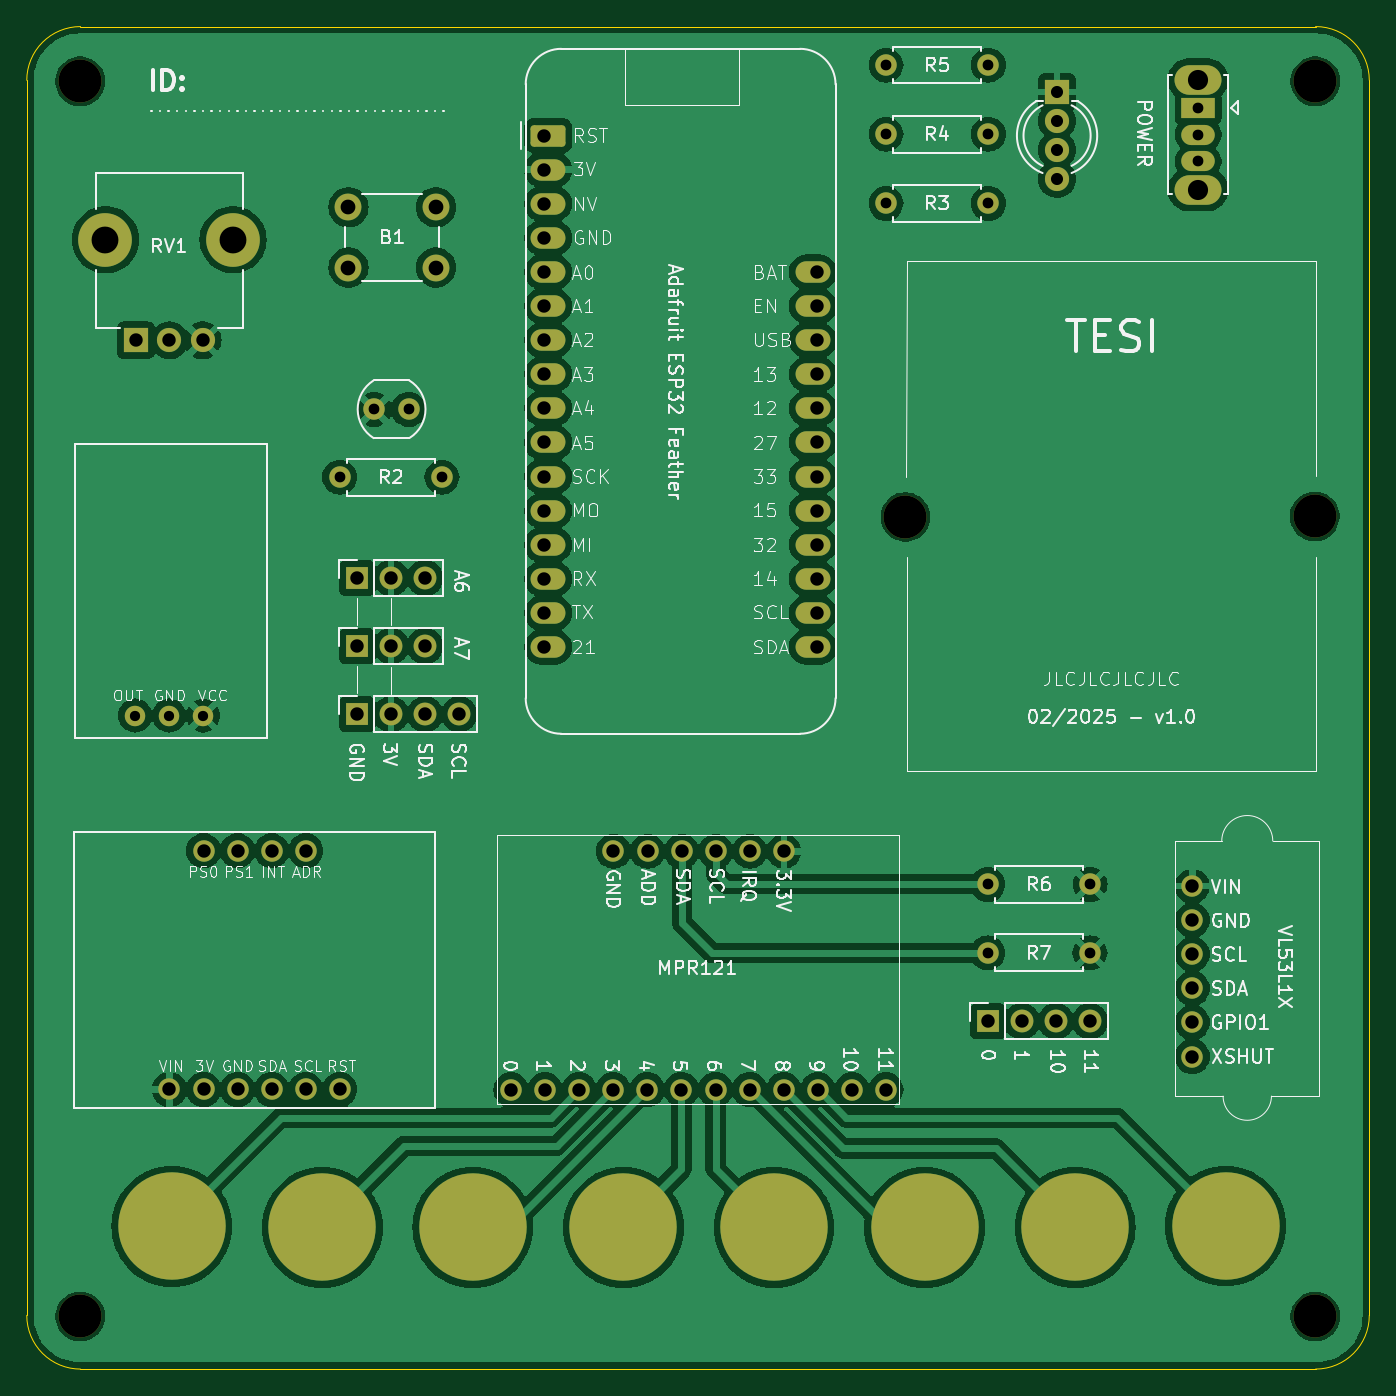
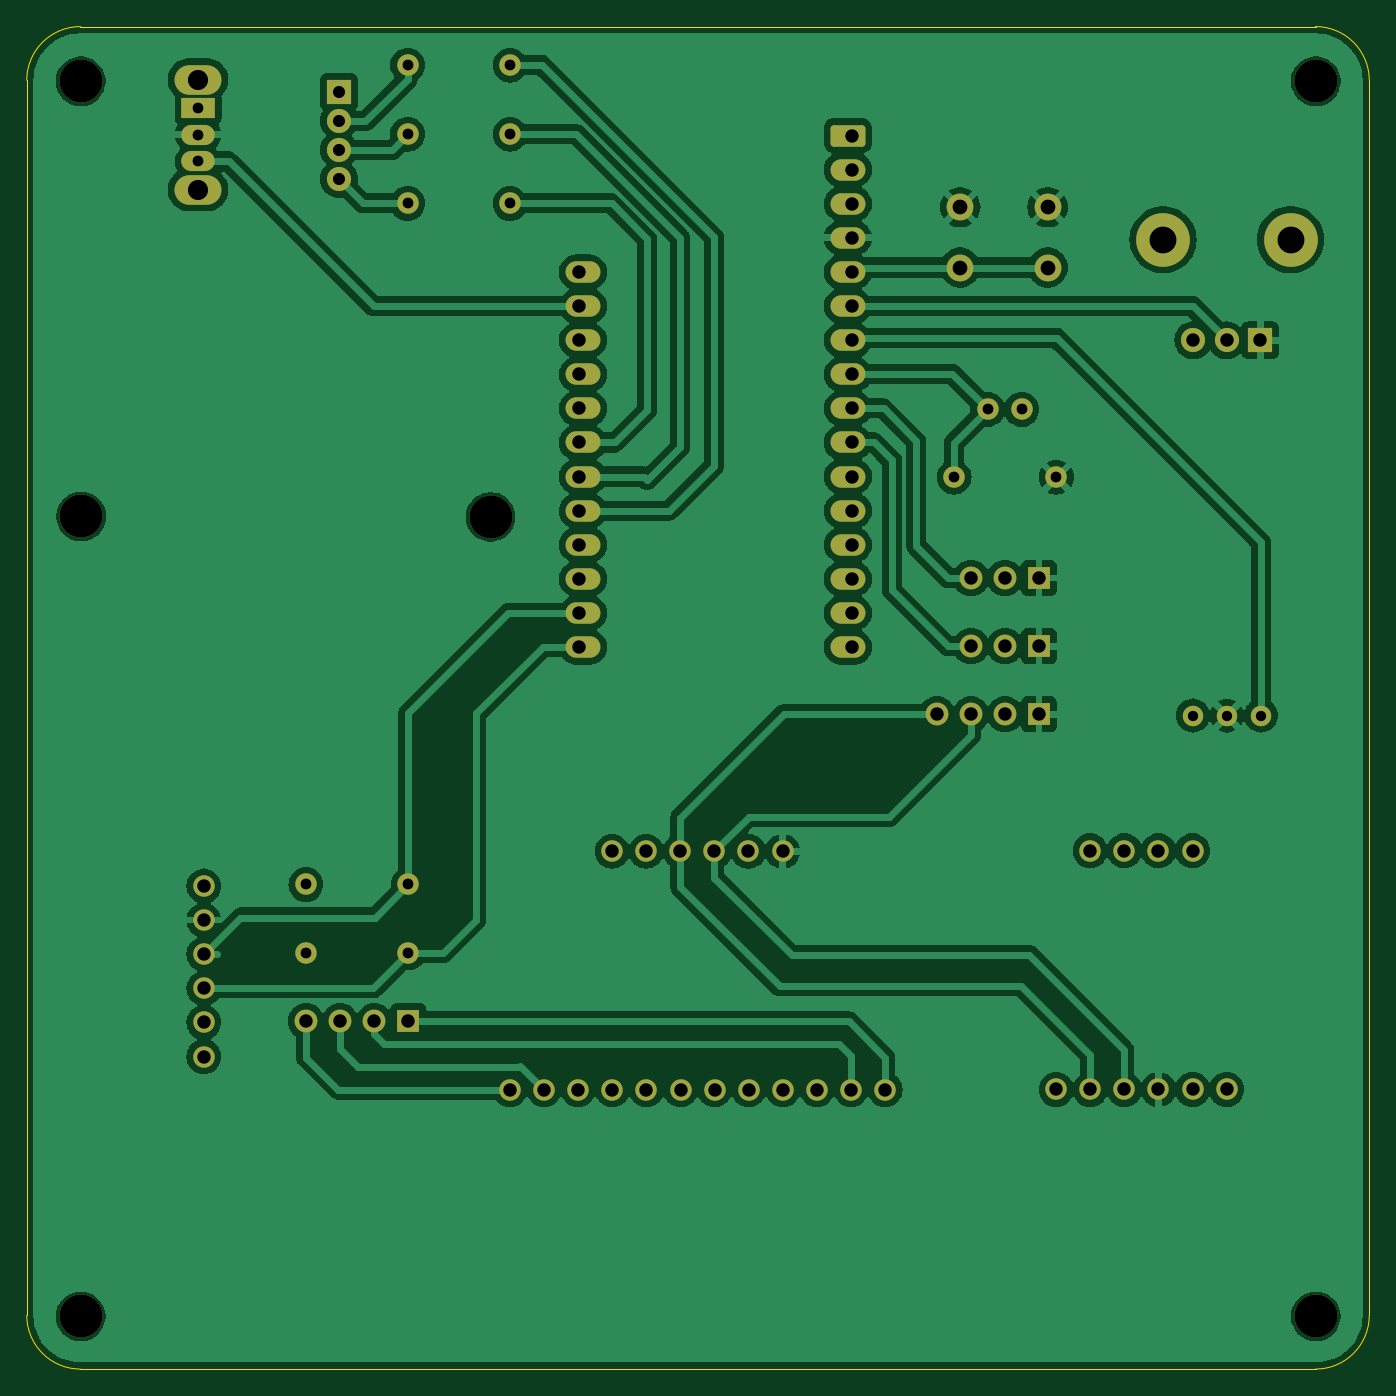
Circuit board: 11 layer files. Board 100.0 x 100.0 mm.
- bottom_copper: tesi-B_Cu.gbl (168080 bytes)
- bottom_mask: tesi-B_Mask.gbs (4567 bytes)
- paste: tesi-B_Paste.gbp (483 bytes)
- bottom_silk: tesi-B_Silkscreen.gbo (4577 bytes)
- outline: tesi-Edge_Cuts.gm1 (1028 bytes)
- top_copper: tesi-F_Cu.gtl (197665 bytes)
- top_mask: tesi-F_Mask.gts (4830 bytes)
- paste: tesi-F_Paste.gtp (483 bytes)
- top_silk: tesi-F_Silkscreen.gto (131596 bytes)
- drill: tesi-NPTH.drl (430 bytes)
- drill: tesi-PTH.drl (2437 bytes)

=== bottom_copper: tesi-B_Cu.gbl (168080 bytes, source omitted) ===
=== bottom_mask: tesi-B_Mask.gbs ===
G04 #@! TF.GenerationSoftware,KiCad,Pcbnew,8.0.8*
G04 #@! TF.CreationDate,2025-02-12T12:00:37+01:00*
G04 #@! TF.ProjectId,tesi,74657369-2e6b-4696-9361-645f70636258,rev?*
G04 #@! TF.SameCoordinates,Original*
G04 #@! TF.FileFunction,Soldermask,Bot*
G04 #@! TF.FilePolarity,Negative*
%FSLAX46Y46*%
G04 Gerber Fmt 4.6, Leading zero omitted, Abs format (unit mm)*
G04 Created by KiCad (PCBNEW 8.0.8) date 2025-02-12 12:00:37*
%MOMM*%
%LPD*%
G01*
G04 APERTURE LIST*
G04 Aperture macros list*
%AMRoundRect*
0 Rectangle with rounded corners*
0 $1 Rounding radius*
0 $2 $3 $4 $5 $6 $7 $8 $9 X,Y pos of 4 corners*
0 Add a 4 corners polygon primitive as box body*
4,1,4,$2,$3,$4,$5,$6,$7,$8,$9,$2,$3,0*
0 Add four circle primitives for the rounded corners*
1,1,$1+$1,$2,$3*
1,1,$1+$1,$4,$5*
1,1,$1+$1,$6,$7*
1,1,$1+$1,$8,$9*
0 Add four rect primitives between the rounded corners*
20,1,$1+$1,$2,$3,$4,$5,0*
20,1,$1+$1,$4,$5,$6,$7,0*
20,1,$1+$1,$6,$7,$8,$9,0*
20,1,$1+$1,$8,$9,$2,$3,0*%
G04 Aperture macros list end*
%ADD10C,1.600000*%
%ADD11O,1.600000X1.600000*%
%ADD12RoundRect,0.250000X-1.050000X-0.550000X1.050000X-0.550000X1.050000X0.550000X-1.050000X0.550000X0*%
%ADD13O,2.600000X1.600000*%
%ADD14C,3.200000*%
%ADD15O,3.500000X2.200000*%
%ADD16R,2.500000X1.500000*%
%ADD17O,2.500000X1.500000*%
%ADD18R,1.700000X1.700000*%
%ADD19O,1.700000X1.700000*%
%ADD20C,1.524000*%
%ADD21R,1.800000X1.800000*%
%ADD22C,1.800000*%
%ADD23C,2.000000*%
%ADD24O,4.000000X4.000000*%
G04 APERTURE END LIST*
D10*
X122283759Y-41140485D03*
D11*
X114663759Y-41140485D03*
D12*
X89503759Y-41240485D03*
D13*
X89503759Y-43780485D03*
X89503759Y-46320485D03*
X89503759Y-48860485D03*
X89503759Y-51400485D03*
X89503759Y-53940485D03*
X89503759Y-56480485D03*
X89503759Y-59020485D03*
X89503759Y-61560485D03*
X89503759Y-64100485D03*
X89503759Y-66640485D03*
X89503759Y-69180485D03*
X89503759Y-71720485D03*
X89503759Y-74260485D03*
X89503759Y-76800485D03*
X89503759Y-79340485D03*
X109223759Y-79340485D03*
X109223759Y-76800485D03*
X109223759Y-74260485D03*
X109223759Y-71720485D03*
X109223759Y-69180485D03*
X109223759Y-66640485D03*
X109223759Y-64100485D03*
X109223759Y-61560485D03*
X109223759Y-59020485D03*
X109223759Y-56480485D03*
X109223759Y-53940485D03*
X109223759Y-51400485D03*
D11*
X66365459Y-112289108D03*
X61285459Y-112289108D03*
X63825459Y-112289108D03*
X66365459Y-94509108D03*
X63825459Y-94509108D03*
X73985459Y-112289108D03*
X68905459Y-94509108D03*
X71445459Y-94509108D03*
X71445459Y-112289108D03*
X68905459Y-112289108D03*
D10*
X129856055Y-102119858D03*
D11*
X122236055Y-102119858D03*
X94363759Y-94550485D03*
X96903759Y-94550485D03*
X99443759Y-94550485D03*
X101983759Y-94550485D03*
X104523759Y-94550485D03*
X107063759Y-94550485D03*
X86723759Y-112300485D03*
X89263759Y-112300485D03*
X91803759Y-112300485D03*
X94343759Y-112300485D03*
X96883759Y-112300485D03*
X99423759Y-112300485D03*
X101963759Y-112300485D03*
X104503759Y-112300485D03*
X107043759Y-112300485D03*
X109583759Y-112300485D03*
X112123759Y-112300485D03*
X114663759Y-112300485D03*
D10*
X79098096Y-61630485D03*
X76558096Y-61630485D03*
D11*
X137473759Y-97140485D03*
X137473759Y-99680485D03*
X137473759Y-102220485D03*
X137473759Y-104760485D03*
X137473759Y-107300485D03*
X137473759Y-109840485D03*
D10*
X129866055Y-97019858D03*
D11*
X122246055Y-97019858D03*
D14*
X116109802Y-69648097D03*
D10*
X122283759Y-35990485D03*
D11*
X114663759Y-35990485D03*
D15*
X137903759Y-37070485D03*
X137903759Y-45270485D03*
D16*
X137903759Y-39170485D03*
D17*
X137903759Y-41170485D03*
X137903759Y-43170485D03*
D18*
X75253096Y-74199063D03*
D19*
X77793096Y-74199063D03*
X80333096Y-74199063D03*
D20*
X63803759Y-84440485D03*
X61263759Y-84440485D03*
X58723759Y-84440485D03*
D18*
X75253096Y-84349063D03*
D19*
X77793096Y-84349063D03*
X80333096Y-84349063D03*
X82873096Y-84349063D03*
D18*
X75253096Y-79274063D03*
D19*
X77793096Y-79274063D03*
X80333096Y-79274063D03*
D21*
X127403759Y-38005485D03*
D22*
X127403759Y-40164485D03*
X127403759Y-42323485D03*
X127403759Y-44482485D03*
D23*
X74623759Y-46570485D03*
X81123759Y-46570485D03*
X74623759Y-51070485D03*
X81123759Y-51070485D03*
D14*
X146639735Y-37198932D03*
X54639735Y-37198932D03*
D18*
X122238321Y-107214523D03*
D19*
X124778321Y-107214523D03*
X127318321Y-107214523D03*
X129858321Y-107214523D03*
D14*
X146605778Y-69605710D03*
X146639735Y-129198932D03*
X54639735Y-129198932D03*
D10*
X73968096Y-66690485D03*
D11*
X81588096Y-66690485D03*
D10*
X122283759Y-46290485D03*
D11*
X114663759Y-46290485D03*
D24*
X56523759Y-48990485D03*
X66023759Y-48990485D03*
D21*
X58773759Y-56490485D03*
D22*
X61273759Y-56490485D03*
X63773759Y-56490485D03*
M02*

=== paste: tesi-B_Paste.gbp ===
G04 #@! TF.GenerationSoftware,KiCad,Pcbnew,8.0.8*
G04 #@! TF.CreationDate,2025-02-12T12:00:37+01:00*
G04 #@! TF.ProjectId,tesi,74657369-2e6b-4696-9361-645f70636258,rev?*
G04 #@! TF.SameCoordinates,Original*
G04 #@! TF.FileFunction,Paste,Bot*
G04 #@! TF.FilePolarity,Positive*
%FSLAX46Y46*%
G04 Gerber Fmt 4.6, Leading zero omitted, Abs format (unit mm)*
G04 Created by KiCad (PCBNEW 8.0.8) date 2025-02-12 12:00:37*
%MOMM*%
%LPD*%
G01*
G04 APERTURE LIST*
G04 APERTURE END LIST*
M02*

=== bottom_silk: tesi-B_Silkscreen.gbo ===
G04 #@! TF.GenerationSoftware,KiCad,Pcbnew,8.0.8*
G04 #@! TF.CreationDate,2025-02-12T12:00:37+01:00*
G04 #@! TF.ProjectId,tesi,74657369-2e6b-4696-9361-645f70636258,rev?*
G04 #@! TF.SameCoordinates,Original*
G04 #@! TF.FileFunction,Legend,Bot*
G04 #@! TF.FilePolarity,Positive*
%FSLAX46Y46*%
G04 Gerber Fmt 4.6, Leading zero omitted, Abs format (unit mm)*
G04 Created by KiCad (PCBNEW 8.0.8) date 2025-02-12 12:00:37*
%MOMM*%
%LPD*%
G01*
G04 APERTURE LIST*
G04 Aperture macros list*
%AMRoundRect*
0 Rectangle with rounded corners*
0 $1 Rounding radius*
0 $2 $3 $4 $5 $6 $7 $8 $9 X,Y pos of 4 corners*
0 Add a 4 corners polygon primitive as box body*
4,1,4,$2,$3,$4,$5,$6,$7,$8,$9,$2,$3,0*
0 Add four circle primitives for the rounded corners*
1,1,$1+$1,$2,$3*
1,1,$1+$1,$4,$5*
1,1,$1+$1,$6,$7*
1,1,$1+$1,$8,$9*
0 Add four rect primitives between the rounded corners*
20,1,$1+$1,$2,$3,$4,$5,0*
20,1,$1+$1,$4,$5,$6,$7,0*
20,1,$1+$1,$6,$7,$8,$9,0*
20,1,$1+$1,$8,$9,$2,$3,0*%
G04 Aperture macros list end*
%ADD10C,1.600000*%
%ADD11O,1.600000X1.600000*%
%ADD12RoundRect,0.250000X-1.050000X-0.550000X1.050000X-0.550000X1.050000X0.550000X-1.050000X0.550000X0*%
%ADD13O,2.600000X1.600000*%
%ADD14C,3.200000*%
%ADD15O,3.500000X2.200000*%
%ADD16R,2.500000X1.500000*%
%ADD17O,2.500000X1.500000*%
%ADD18R,1.700000X1.700000*%
%ADD19O,1.700000X1.700000*%
%ADD20C,1.524000*%
%ADD21R,1.800000X1.800000*%
%ADD22C,1.800000*%
%ADD23C,2.000000*%
%ADD24O,4.000000X4.000000*%
G04 APERTURE END LIST*
%LPC*%
D10*
X122283759Y-41140485D03*
D11*
X114663759Y-41140485D03*
D12*
X89503759Y-41240485D03*
D13*
X89503759Y-43780485D03*
X89503759Y-46320485D03*
X89503759Y-48860485D03*
X89503759Y-51400485D03*
X89503759Y-53940485D03*
X89503759Y-56480485D03*
X89503759Y-59020485D03*
X89503759Y-61560485D03*
X89503759Y-64100485D03*
X89503759Y-66640485D03*
X89503759Y-69180485D03*
X89503759Y-71720485D03*
X89503759Y-74260485D03*
X89503759Y-76800485D03*
X89503759Y-79340485D03*
X109223759Y-79340485D03*
X109223759Y-76800485D03*
X109223759Y-74260485D03*
X109223759Y-71720485D03*
X109223759Y-69180485D03*
X109223759Y-66640485D03*
X109223759Y-64100485D03*
X109223759Y-61560485D03*
X109223759Y-59020485D03*
X109223759Y-56480485D03*
X109223759Y-53940485D03*
X109223759Y-51400485D03*
D11*
X66365459Y-112289108D03*
X61285459Y-112289108D03*
X63825459Y-112289108D03*
X66365459Y-94509108D03*
X63825459Y-94509108D03*
X73985459Y-112289108D03*
X68905459Y-94509108D03*
X71445459Y-94509108D03*
X71445459Y-112289108D03*
X68905459Y-112289108D03*
D10*
X129856055Y-102119858D03*
D11*
X122236055Y-102119858D03*
X94363759Y-94550485D03*
X96903759Y-94550485D03*
X99443759Y-94550485D03*
X101983759Y-94550485D03*
X104523759Y-94550485D03*
X107063759Y-94550485D03*
X86723759Y-112300485D03*
X89263759Y-112300485D03*
X91803759Y-112300485D03*
X94343759Y-112300485D03*
X96883759Y-112300485D03*
X99423759Y-112300485D03*
X101963759Y-112300485D03*
X104503759Y-112300485D03*
X107043759Y-112300485D03*
X109583759Y-112300485D03*
X112123759Y-112300485D03*
X114663759Y-112300485D03*
D10*
X79098096Y-61630485D03*
X76558096Y-61630485D03*
D11*
X137473759Y-97140485D03*
X137473759Y-99680485D03*
X137473759Y-102220485D03*
X137473759Y-104760485D03*
X137473759Y-107300485D03*
X137473759Y-109840485D03*
D10*
X129866055Y-97019858D03*
D11*
X122246055Y-97019858D03*
D14*
X116109802Y-69648097D03*
D10*
X122283759Y-35990485D03*
D11*
X114663759Y-35990485D03*
D15*
X137903759Y-37070485D03*
X137903759Y-45270485D03*
D16*
X137903759Y-39170485D03*
D17*
X137903759Y-41170485D03*
X137903759Y-43170485D03*
D18*
X75253096Y-74199063D03*
D19*
X77793096Y-74199063D03*
X80333096Y-74199063D03*
D20*
X63803759Y-84440485D03*
X61263759Y-84440485D03*
X58723759Y-84440485D03*
D18*
X75253096Y-84349063D03*
D19*
X77793096Y-84349063D03*
X80333096Y-84349063D03*
X82873096Y-84349063D03*
D18*
X75253096Y-79274063D03*
D19*
X77793096Y-79274063D03*
X80333096Y-79274063D03*
D21*
X127403759Y-38005485D03*
D22*
X127403759Y-40164485D03*
X127403759Y-42323485D03*
X127403759Y-44482485D03*
D23*
X74623759Y-46570485D03*
X81123759Y-46570485D03*
X74623759Y-51070485D03*
X81123759Y-51070485D03*
D14*
X146639735Y-37198932D03*
X54639735Y-37198932D03*
D18*
X122238321Y-107214523D03*
D19*
X124778321Y-107214523D03*
X127318321Y-107214523D03*
X129858321Y-107214523D03*
D14*
X146605778Y-69605710D03*
X146639735Y-129198932D03*
X54639735Y-129198932D03*
D10*
X73968096Y-66690485D03*
D11*
X81588096Y-66690485D03*
D10*
X122283759Y-46290485D03*
D11*
X114663759Y-46290485D03*
D24*
X56523759Y-48990485D03*
X66023759Y-48990485D03*
D21*
X58773759Y-56490485D03*
D22*
X61273759Y-56490485D03*
X63773759Y-56490485D03*
%LPD*%
M02*

=== outline: tesi-Edge_Cuts.gm1 ===
G04 #@! TF.GenerationSoftware,KiCad,Pcbnew,8.0.8*
G04 #@! TF.CreationDate,2025-02-12T12:00:37+01:00*
G04 #@! TF.ProjectId,tesi,74657369-2e6b-4696-9361-645f70636258,rev?*
G04 #@! TF.SameCoordinates,Original*
G04 #@! TF.FileFunction,Profile,NP*
%FSLAX46Y46*%
G04 Gerber Fmt 4.6, Leading zero omitted, Abs format (unit mm)*
G04 Created by KiCad (PCBNEW 8.0.8) date 2025-02-12 12:00:37*
%MOMM*%
%LPD*%
G01*
G04 APERTURE LIST*
G04 #@! TA.AperFunction,Profile*
%ADD10C,0.038100*%
G04 #@! TD*
G04 APERTURE END LIST*
D10*
X50661335Y-129123932D02*
X50661335Y-37123932D01*
X54661335Y-33123932D02*
X146661335Y-33123932D01*
X146661335Y-33123932D02*
G75*
G02*
X150661368Y-37123932I-35J-4000068D01*
G01*
X146661335Y-133123932D02*
X54661335Y-133123932D01*
X50661335Y-37123932D02*
G75*
G02*
X54661335Y-33123935I3999965J32D01*
G01*
X150661335Y-37123932D02*
X150661335Y-129123932D01*
X150661335Y-129123932D02*
G75*
G02*
X146661335Y-133123935I-4000135J132D01*
G01*
X54661335Y-133123932D02*
G75*
G02*
X50661368Y-129123932I-35J3999932D01*
G01*
M02*

=== top_copper: tesi-F_Cu.gtl (197665 bytes, source omitted) ===
=== top_mask: tesi-F_Mask.gts (4830 bytes, source omitted) ===
=== paste: tesi-F_Paste.gtp ===
G04 #@! TF.GenerationSoftware,KiCad,Pcbnew,8.0.8*
G04 #@! TF.CreationDate,2025-02-12T12:00:37+01:00*
G04 #@! TF.ProjectId,tesi,74657369-2e6b-4696-9361-645f70636258,rev?*
G04 #@! TF.SameCoordinates,Original*
G04 #@! TF.FileFunction,Paste,Top*
G04 #@! TF.FilePolarity,Positive*
%FSLAX46Y46*%
G04 Gerber Fmt 4.6, Leading zero omitted, Abs format (unit mm)*
G04 Created by KiCad (PCBNEW 8.0.8) date 2025-02-12 12:00:37*
%MOMM*%
%LPD*%
G01*
G04 APERTURE LIST*
G04 APERTURE END LIST*
M02*

=== top_silk: tesi-F_Silkscreen.gto (131596 bytes, source omitted) ===
=== drill: tesi-NPTH.drl ===
M48
; DRILL file {KiCad 8.0.8} date 2025-02-12T12:00:39+0100
; FORMAT={-:-/ absolute / metric / decimal}
; #@! TF.CreationDate,2025-02-12T12:00:39+01:00
; #@! TF.GenerationSoftware,Kicad,Pcbnew,8.0.8
; #@! TF.FileFunction,NonPlated,1,2,NPTH
FMAT,2
METRIC
; #@! TA.AperFunction,NonPlated,NPTH,ComponentDrill
T1C3.200
%
G90
G05
T1
X54.64Y-37.199
X54.64Y-129.199
X116.11Y-69.648
X146.606Y-69.606
X146.64Y-37.199
X146.64Y-129.199
M30

=== drill: tesi-PTH.drl ===
M48
; DRILL file {KiCad 8.0.8} date 2025-02-12T12:00:39+0100
; FORMAT={-:-/ absolute / metric / decimal}
; #@! TF.CreationDate,2025-02-12T12:00:39+01:00
; #@! TF.GenerationSoftware,Kicad,Pcbnew,8.0.8
; #@! TF.FileFunction,Plated,1,2,PTH
FMAT,2
METRIC
; #@! TA.AperFunction,Plated,PTH,ComponentDrill
T1C0.762
; #@! TA.AperFunction,Plated,PTH,ComponentDrill
T2C0.800
; #@! TA.AperFunction,Plated,PTH,ComponentDrill
T3C0.900
; #@! TA.AperFunction,Plated,PTH,ComponentDrill
T4C1.000
; #@! TA.AperFunction,Plated,PTH,ComponentDrill
T5C1.100
; #@! TA.AperFunction,Plated,PTH,ComponentDrill
T6C1.500
; #@! TA.AperFunction,Plated,PTH,ComponentDrill
T7C2.000
%
G90
G05
T1
X58.724Y-84.44
X61.264Y-84.44
X63.804Y-84.44
T2
X73.968Y-66.69
X76.558Y-61.63
X79.098Y-61.63
X81.588Y-66.69
X114.664Y-35.99
X114.664Y-41.14
X114.664Y-46.29
X122.236Y-102.12
X122.246Y-97.02
X122.284Y-35.99
X122.284Y-41.14
X122.284Y-46.29
X129.856Y-102.12
X129.866Y-97.02
X137.904Y-39.17
X137.904Y-41.17
X137.904Y-43.17
T3
X127.404Y-38.005
X127.404Y-40.164
X127.404Y-42.323
X127.404Y-44.482
T4
X58.774Y-56.49
X61.274Y-56.49
X61.285Y-112.289
X63.774Y-56.49
X63.825Y-94.509
X63.825Y-112.289
X66.365Y-94.509
X66.365Y-112.289
X68.905Y-94.509
X68.905Y-112.289
X71.445Y-94.509
X71.445Y-112.289
X73.985Y-112.289
X75.253Y-74.199
X75.253Y-79.274
X75.253Y-84.349
X77.793Y-74.199
X77.793Y-79.274
X77.793Y-84.349
X80.333Y-74.199
X80.333Y-79.274
X80.333Y-84.349
X82.873Y-84.349
X86.724Y-112.3
X89.204Y-41.24
X89.204Y-43.78
X89.204Y-46.32
X89.204Y-48.86
X89.204Y-51.4
X89.204Y-53.94
X89.204Y-56.48
X89.204Y-59.02
X89.204Y-61.56
X89.204Y-64.1
X89.204Y-66.64
X89.204Y-69.18
X89.204Y-71.72
X89.204Y-74.26
X89.204Y-76.8
X89.204Y-79.34
X89.264Y-112.3
X91.804Y-112.3
X94.344Y-112.3
X94.364Y-94.55
X96.884Y-112.3
X96.904Y-94.55
X99.424Y-112.3
X99.444Y-94.55
X101.964Y-112.3
X101.984Y-94.55
X104.504Y-112.3
X104.524Y-94.55
X107.044Y-112.3
X107.064Y-94.55
X109.524Y-51.4
X109.524Y-53.94
X109.524Y-56.48
X109.524Y-59.02
X109.524Y-61.56
X109.524Y-64.1
X109.524Y-66.64
X109.524Y-69.18
X109.524Y-71.72
X109.524Y-74.26
X109.524Y-76.8
X109.524Y-79.34
X109.584Y-112.3
X112.124Y-112.3
X114.664Y-112.3
X122.238Y-107.215
X124.778Y-107.215
X127.318Y-107.215
X129.858Y-107.215
X137.474Y-97.14
X137.474Y-99.68
X137.474Y-102.22
X137.474Y-104.76
X137.474Y-107.3
X137.474Y-109.84
T5
X74.624Y-46.57
X74.624Y-51.07
X81.124Y-46.57
X81.124Y-51.07
T6
X137.904Y-37.07
X137.904Y-45.27
T7
X56.524Y-48.99
X66.024Y-48.99
M30
